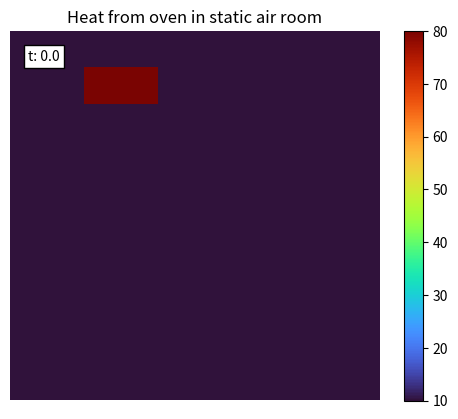

Recreate this plot in Python.
import numpy as np
import matplotlib.pyplot as plt
from matplotlib.animation import FuncAnimation
import seaborn as sns
import scipy

fig = plt.figure(1)

ax = fig.subplots(1, 1)

room_shape = (100, 100)

t0 = 0
T = 100000
resolution = 0.007
k = 0.025
t_points = np.linspace(t0, T, int(resolution * T))

t_oven_stop = T / 3
oven_temperature = 80
oven_heat_dissipation_factor = 0.05

initial_temperatures = np.full(room_shape, 10)

# Placement of oven in room
oven_ys, oven_xs = np.mgrid[10:20, 20:40]
initial_temperatures[oven_ys, oven_xs] = oven_temperature


def heat_dissipation(t, y):
    # Current temperatures
    u = y.reshape(room_shape)

    dy, dx = np.gradient(u)

    dydy, _ = np.gradient(dy)
    _, dxdx = np.gradient(dx)

    # Heat equation
    dudu = k * (dydy + dxdx)

    # Edges have a "ghost" point by simply changing as much as their closest
    # inner point
    dudu[[0, -1], :] = dudu[[1, -2], :]
    dudu[:, [0, -1]] = dudu[:, [1, -2]]

    # Dirichlet boundary conditions (edges have constant temperature)
    # dudu[[0, -1], :] = 0
    # dudu[:, [0, -1]] = 0

    # Neumann boundary conditions (edges have constant change of temperature)
    # dudu[0, :] = -0.01 * k

    # Oven condition, constant temperature at oven position until t >
    # t_oven_stop, then gradual decline
    if t < t_oven_stop:
        dudu[oven_ys, oven_xs] = 0
    else:
        dudu[oven_ys, oven_xs] = oven_heat_dissipation_factor * dudu[oven_ys, oven_xs]

    return dudu.reshape(-1)


def steady_state(t, y):
    # Expensive but only way to determine if we approached the "steady state" of
    # the equation
    dudu = heat_dissipation(t, y)
    return np.mean(np.abs(dudu)) - 0.01


steady_state.terminal = True

sol = scipy.integrate.solve_ivp(
    fun=heat_dissipation,
    t_span=(t0, T),
    y0=initial_temperatures.reshape(-1),
    t_eval=t_points,
    # events=(steady_state,),
)

temperatures_over_time = sol.y.T.reshape((-1, *room_shape))
times = sol.t

ax.axis("off")
ln = ax.imshow(temperatures_over_time[0], cmap="turbo")
tn = ax.text(
    0.05,
    0.95,
    f"t: {times[0]:.1f}",
    horizontalalignment="left",
    verticalalignment="top",
    transform=ax.transAxes,
    bbox=dict(
        boxstyle="square",
        ec="k",
        fc="w",
    ),
)
cb = fig.colorbar(ln)


def animate(i):
    ln.set_data(temperatures_over_time[i])
    tn.set_text(f"t: {times[i]:.1f}")

    return ln, tn


if sol.success:
    anim = FuncAnimation(
        fig,
        animate,
        frames=len(temperatures_over_time),
        interval=10,
        repeat=True,
        blit=True,
    )
    ax.set_title("Heat from oven in static air room")

    plt.show()
